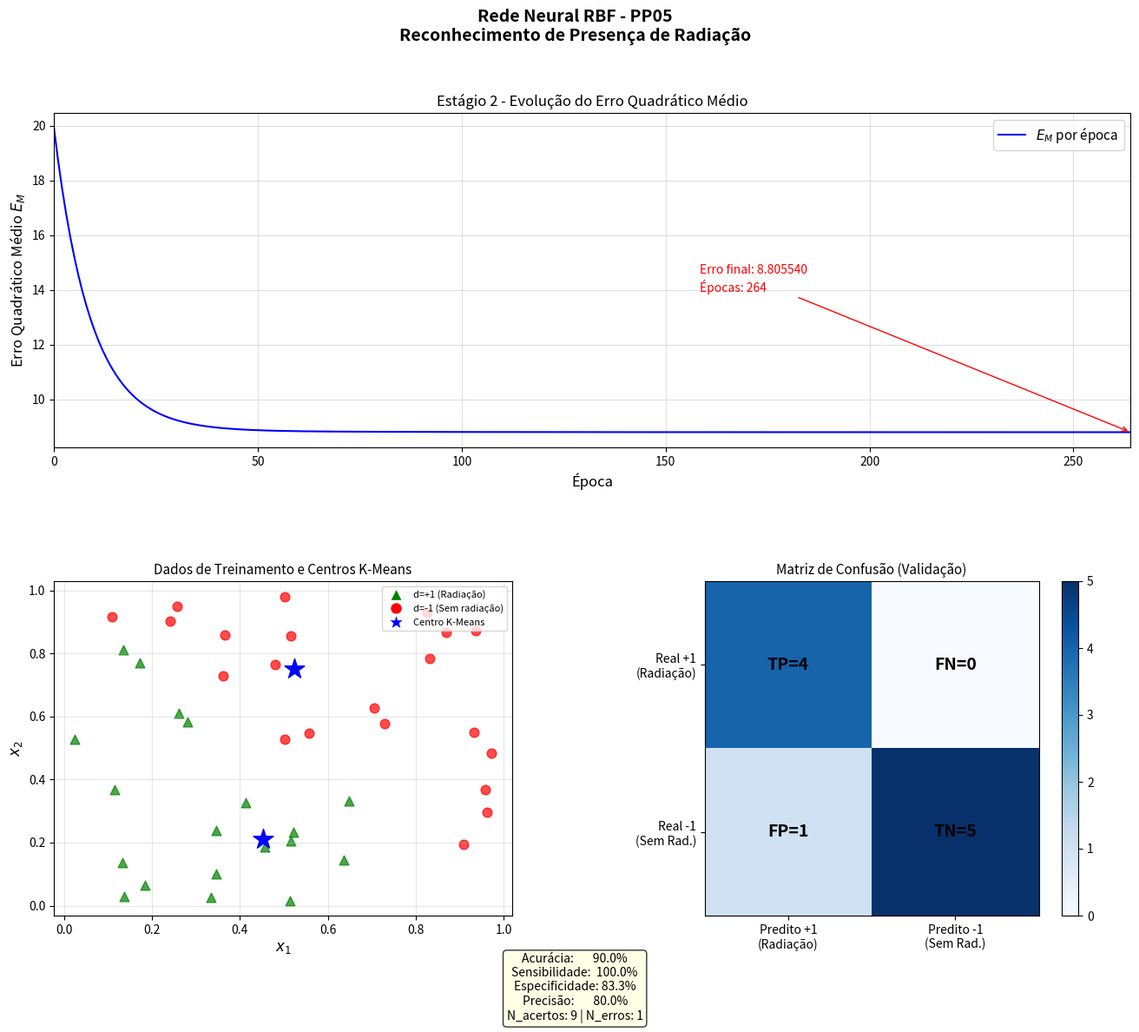

Here is the Python script that generated this plot:
"""
Rede Neural RBF - PP05
Optativa III - Redes Neurais Artificiais
UEMG Divinópolis

Implementação do zero conforme pseudocódigo fornecido.
"""

import numpy as np
import matplotlib.pyplot as plt
import matplotlib.gridspec as gridspec

# ============================================================
# DADOS
# ============================================================

# Dados de treinamento
X_train = np.array([
    [0.2563, 0.9503], [0.2405, 0.9018], [0.1157, 0.3676], [0.5147, 0.0167],
    [0.4127, 0.3275], [0.2809, 0.5830], [0.8263, 0.9301], [0.9359, 0.8724],
    [0.1096, 0.9165], [0.5158, 0.8545], [0.1334, 0.1362], [0.6371, 0.1439],
    [0.7052, 0.6277], [0.8703, 0.8666], [0.2612, 0.6109], [0.0244, 0.5279],
    [0.9588, 0.3672], [0.9332, 0.5499], [0.9623, 0.2961], [0.7297, 0.5776],
    [0.4560, 0.1871], [0.1715, 0.7713], [0.5571, 0.5485], [0.3344, 0.0259],
    [0.4803, 0.7635], [0.9721, 0.4850], [0.8318, 0.7844], [0.1373, 0.0292],
    [0.3660, 0.8581], [0.3626, 0.7302], [0.6474, 0.3324], [0.3461, 0.2398],
    [0.1353, 0.8120], [0.3463, 0.1017], [0.9086, 0.1947], [0.5227, 0.2321],
    [0.5153, 0.2041], [0.1832, 0.0661], [0.5015, 0.9812], [0.5024, 0.5274],
])

d_train = np.array([
    -1, -1,  1,  1,  1,  1, -1, -1, -1, -1,
     1,  1, -1, -1,  1,  1, -1, -1, -1, -1,
     1,  1, -1,  1, -1, -1, -1,  1, -1, -1,
     1,  1,  1,  1, -1,  1,  1,  1, -1, -1,
])

# Dados de validação (d extraídos da Tabela 3 do PDF)
X_val = np.array([
    [0.8705, 0.9329], [0.0388, 0.2703], [0.8236, 0.4458], [0.7075, 0.1502],
    [0.9587, 0.8663], [0.6115, 0.9365], [0.3534, 0.3646], [0.3268, 0.2766],
    [0.6129, 0.4518], [0.9948, 0.4962],
])

d_val = np.array([-1, 1, -1, 1, -1, -1, 1, 1, -1, -1])

N_train = X_train.shape[0]  # 40 amostras
n_inputs = 2                 # x1, x2
n1 = 2                       # neurônios na camada oculta (2 gaussianas)
n_outputs = 1                # 1 saída

# ============================================================
# ESTÁGIO 1 - TREINAMENTO DA CAMADA INTERMEDIÁRIA (K-MEANS)
# ============================================================
print("=" * 60)
print("ESTÁGIO 1 - K-MEANS (Camada Intermediária)")
print("=" * 60)

# <2> Iniciar os pesos com as 2 PRIMEIRAS amostras de treinamento
W1 = X_train[:n1, :].copy()   # shape (2, 2): W1[j] = centro do neurônio j
print(f"\nCentros iniciais (2 primeiras amostras):")
print(f"  W1[0] = {W1[0]}")
print(f"  W1[1] = {W1[1]}")

# <3> Repetir até convergência
iteration = 0
while True:
    # <3.1> Para todas as amostras, atribuir ao cluster mais próximo
    clusters = {j: [] for j in range(n1)}   # Omega^(j)

    for k in range(N_train):
        x_k = X_train[k]
        # <3.1.1> Calcular distâncias euclidianas
        distances = []
        for j in range(n1):
            diff = x_k - W1[j]
            dist = np.sqrt(np.sum(diff ** 2))
            distances.append(dist)
        # <3.1.2> Selecionar neurônio j com menor distância
        j_min = int(np.argmin(distances))
        # <3.1.3> Atribuir x^(k) ao grupo Omega^(j_min)
        clusters[j_min].append(k)

    # <3.2> Atualizar centros: média das amostras de cada cluster
    W1_new = W1.copy()
    for j in range(n1):
        if len(clusters[j]) > 0:
            indices = clusters[j]
            # W_ji^(1) = (1/m^(j)) * sum_{x^(k) in Omega^(j)} x^(k)
            W1_new[j] = np.mean(X_train[indices], axis=0)

    iteration += 1

    # Verificar convergência: sem mudanças nos grupos
    changed = not np.allclose(W1, W1_new)
    W1 = W1_new.copy()

    if not changed:
        print(f"\nK-means convergiu em {iteration} iterações.")
        break

print(f"\nClusters finais:")
for j in range(n1):
    print(f"  Cluster {j+1}: {len(clusters[j])} amostras -> índices {clusters[j]}")

print(f"\nCentros finais (W1):")
for j in range(n1):
    print(f"  Cluster {j+1}: W1[{j}] = [{W1[j][0]:.6f}, {W1[j][1]:.6f}]")

# <4> Calcular variância de cada gaussiana (distância quadrática média)
sigma2 = np.zeros(n1)
for j in range(n1):
    indices = clusters[j]
    m_j = len(indices)
    if m_j > 0:
        s = 0.0
        for k in indices:
            x_k = X_train[k]
            # sum_{i=1}^{n} (x_i^(k) - W_ji^(1))^2
            s += np.sum((x_k - W1[j]) ** 2)
        sigma2[j] = s / m_j

print(f"\nVariâncias (sigma^2):")
for j in range(n1):
    print(f"  sigma2[{j+1}] = {sigma2[j]:.6f}")

print(f"\n{'='*60}")
print("Tabela 1 - Clusters da Camada Escondida")
print("="*60)
print(f"{'Cluster':<10} {'Centro':<35} {'Variância':<15}")
print("-"*60)
for j in range(n1):
    centro_str = f"[{W1[j][0]:.4f}, {W1[j][1]:.4f}]"
    print(f"  {j+1:<8} {centro_str:<35} {sigma2[j]:.6f}")


# ============================================================
# FUNÇÃO GAUSSIANA (equação 6.2)
# g_j^(1) = exp(-||x - W_j^(1)||^2 / (2 * sigma_j^2))
# ============================================================
def gaussian(x, center, var):
    """Função de ativação gaussiana."""
    diff = x - center
    dist2 = np.sum(diff ** 2)
    return np.exp(-dist2 / (2.0 * var))


def compute_z(x):
    """Calcula pseudo-amostra z = [g1, g2] para entrada x."""
    z = np.zeros(n1)
    for j in range(n1):
        z[j] = gaussian(x, W1[j], sigma2[j])
    return z


# ============================================================
# ESTÁGIO 2 - TREINAMENTO DA CAMADA DE SAÍDA (Regra Delta)
# ============================================================
print(f"\n{'='*60}")
print("ESTÁGIO 2 - Regra Delta (Camada de Saída)")
print("="*60)

eta = 0.01       # taxa de aprendizagem
epsilon = 1e-7   # precisão requerida

# <3> Iniciar W2 com valores aleatórios pequenos
np.random.seed(42)
W2 = np.random.uniform(-0.01, 0.01, size=(n1,))   # pesos da camada de saída
theta = float(np.random.uniform(-0.01, 0.01))      # bias (threshold)

print(f"\nPesos iniciais (aleatórios):")
print(f"  W2 = {W2}")
print(f"  theta = {theta:.6f}")

# <5> Pré-calcular pseudo-amostras z^(k) para todas as amostras
Z_train = np.zeros((N_train, n1))
for k in range(N_train):
    Z_train[k] = compute_z(X_train[k])

# <6> Iniciar contador de épocas
epoca = 0
historico_erro = []

# Calcular erro inicial E_M (equação 5.8): E_M = (1/2) * sum_k (d^(k) - y^(k))^2
def calcular_Em(W2, theta):
    total = 0.0
    for k in range(N_train):
        z_k = Z_train[k]
        # <3.2> u_j^(2) = sum_j W_ji^(2) * z_j + theta  (equação 6.3)
        u = np.dot(W2, z_k) + theta
        # <3.3> y = u (ativação linear, equação 6.4)
        y = u
        total += (d_train[k] - y) ** 2
    return 0.5 * total

E_M_anterior = calcular_Em(W2, theta)
historico_erro.append(E_M_anterior)

# <7> Repetir
max_epocas = 100000
print(f"\nTreinando...")
while True:
    # <7.2> Para todos os pares (z^(k), d^(k)), atualizar pesos (Regra Delta)
    for k in range(N_train):
        z_k = Z_train[k]
        d_k = d_train[k]

        # Forward pass
        u = np.dot(W2, z_k) + theta
        y = u  # ativação linear: f'(u) = 1

        # Erro local
        e_k = d_k - y

        # Atualização dos pesos (regra Delta generalizada, f'=1)
        # Delta W_ji^(2) = eta * e_k * z_j
        W2 += eta * e_k * z_k
        # Delta theta = eta * e_k * 1  (bias como peso com entrada fixa +1)
        theta += eta * e_k

    # <7.3> Calcular erro atual
    E_M_atual = calcular_Em(W2, theta)
    historico_erro.append(E_M_atual)

    # <7.4> Incrementar época
    epoca += 1

    # Critério de parada: |E_M_atual - E_M_anterior| <= epsilon
    if abs(E_M_atual - E_M_anterior) <= epsilon:
        print(f"  Convergiu na época {epoca}.")
        break

    if epoca >= max_epocas:
        print(f"  Limite de épocas atingido ({max_epocas}).")
        break

    E_M_anterior = E_M_atual

print(f"\nPesos finais da camada de saída:")
print(f"  W2[1,1] = {W2[0]:.6f}")
print(f"  W2[2,1] = {W2[1]:.6f}")
print(f"  theta_1  = {theta:.6f}")

print(f"\n{'='*60}")
print("Tabela 2 - Pesos da Camada de Saída")
print("="*60)
print(f"  W_(1,1)^(2) = {W2[0]:.6f}")
print(f"  W_(2,1)^(2) = {W2[1]:.6f}")
print(f"  theta_1      = {theta:.6f}")


# ============================================================
# FASE DE OPERAÇÃO - VALIDAÇÃO
# ============================================================
print(f"\n{'='*60}")
print("FASE DE OPERAÇÃO - Validação")
print("="*60)

def forward(x):
    """Propagação completa: entrada x -> saída y."""
    z = compute_z(x)                    # pseudo-amostras (gaussianas)
    u = np.dot(W2, z) + theta          # u^(2) (eq. 6.3)
    y = u                               # saída linear (eq. 6.4)
    return y, z

print(f"\n{'Sample':<8} {'x1':<8} {'x2':<8} {'d':<5} {'y':>10} {'y_pos':>7}")
print("-"*50)

y_val = []
y_pos_val = []
for i in range(len(X_val)):
    x = X_val[i]
    d = d_val[i]
    y, _ = forward(x)
    y_pos = 1 if y >= 0 else -1
    y_val.append(y)
    y_pos_val.append(y_pos)
    print(f"  {i+1:<6} {x[0]:<8.4f} {x[1]:<8.4f} {int(d):<5} {y:>10.6f} {int(y_pos):>7}")

y_val = np.array(y_val)
y_pos_val = np.array(y_pos_val)

# Taxa de acerto
acertos = np.sum(y_pos_val == d_val)
taxa_acerto = acertos / len(d_val) * 100
print(f"\n  Taxa de acerto: {acertos}/{len(d_val)} = {taxa_acerto:.1f}%")


# ============================================================
# MATRIZ DE CONFUSÃO E MÉTRICAS
# ============================================================
print(f"\n{'='*60}")
print("MATRIZ DE CONFUSÃO E MÉTRICAS")
print("="*60)

# Positivo = 1 (presença de radiação), Negativo = -1
TP = int(np.sum((y_pos_val == 1) & (d_val == 1)))
TN = int(np.sum((y_pos_val == -1) & (d_val == -1)))
FP = int(np.sum((y_pos_val == 1) & (d_val == -1)))
FN = int(np.sum((y_pos_val == -1) & (d_val == 1)))

N_acertos = TP + TN
N_erros   = FP + FN
total     = len(d_val)

Acuracia      = N_acertos / total
Sensibilidade = TP / (TP + FN) if (TP + FN) > 0 else 0.0
Especificidade = TN / (TN + FP) if (TN + FP) > 0 else 0.0
Precisao      = TP / (TP + FP) if (TP + FP) > 0 else 0.0

print(f"\nMatriz de Confusão:")
print(f"                    Predito +1   Predito -1")
print(f"  Real +1 (Exist.)    TP={TP:<4}      FN={FN}")
print(f"  Real -1 (Inex.)     FP={FP:<4}      TN={TN}")

print(f"\nMétricas:")
print(f"  N_acertos     = {N_acertos}")
print(f"  N_erros       = {N_erros}")
print(f"  Acurácia      = {Acuracia:.4f}  ({Acuracia*100:.1f}%)")
print(f"  Sensibilidade = {Sensibilidade:.4f}  ({Sensibilidade*100:.1f}%)")
print(f"  Especificidade= {Especificidade:.4f}  ({Especificidade*100:.1f}%)")
print(f"  Precisão      = {Precisao:.4f}  ({Precisao*100:.1f}%)")


# ============================================================
# GRÁFICOS
# ============================================================
fig = plt.figure(figsize=(16, 12))
fig.suptitle("Rede Neural RBF - PP05\nReconhecimento de Presença de Radiação",
             fontsize=14, fontweight='bold')

gs = gridspec.GridSpec(2, 2, figure=fig, hspace=0.4, wspace=0.35)

# ---- Gráfico 1: Erro quadrático médio por época ----
ax1 = fig.add_subplot(gs[0, :])
epocas_eixo = np.arange(len(historico_erro))
ax1.plot(epocas_eixo, historico_erro, 'b-', linewidth=1.5, label='$E_M$ por época')
ax1.set_xlabel("Época", fontsize=12)
ax1.set_ylabel("Erro Quadrático Médio $E_M$", fontsize=12)
ax1.set_title("Estágio 2 - Evolução do Erro Quadrático Médio", fontsize=12)
ax1.grid(True, alpha=0.4)
ax1.legend(fontsize=11)
ax1.set_xlim(0, len(historico_erro)-1)
final_err = historico_erro[-1]
ax1.annotate(f'Erro final: {final_err:.6f}\nÉpocas: {epoca}',
             xy=(epoca, final_err),
             xytext=(epoca*0.6, max(historico_erro)*0.7),
             fontsize=10,
             arrowprops=dict(arrowstyle='->', color='red'),
             color='red')

# ---- Gráfico 2: Dados de treinamento e centros dos clusters ----
ax2 = fig.add_subplot(gs[1, 0])
colors_train = ['green' if d == 1 else 'red' for d in d_train]
for i in range(N_train):
    marker = '^' if d_train[i] == 1 else 'o'
    ax2.scatter(X_train[i, 0], X_train[i, 1], c=colors_train[i],
                marker=marker, s=60, alpha=0.7)
# Centros dos clusters
for j in range(n1):
    ax2.scatter(W1[j, 0], W1[j, 1], c='blue', marker='*', s=300,
                zorder=5, label=f'Centro {j+1}: [{W1[j,0]:.3f}, {W1[j,1]:.3f}]')
ax2.set_xlabel("$x_1$", fontsize=12)
ax2.set_ylabel("$x_2$", fontsize=12)
ax2.set_title("Dados de Treinamento e Centros K-Means", fontsize=11)
ax2.legend(fontsize=9, loc='upper right')
# Legenda manual
from matplotlib.lines import Line2D
leg_elements = [
    Line2D([0], [0], marker='^', color='w', markerfacecolor='green', markersize=10, label='d=+1 (Radiação)'),
    Line2D([0], [0], marker='o', color='w', markerfacecolor='red',   markersize=10, label='d=-1 (Sem radiação)'),
    Line2D([0], [0], marker='*', color='w', markerfacecolor='blue',  markersize=14, label='Centro K-Means'),
]
ax2.legend(handles=leg_elements, fontsize=8, loc='upper right')
ax2.grid(True, alpha=0.3)

# ---- Gráfico 3: Matriz de confusão ----
ax3 = fig.add_subplot(gs[1, 1])
conf_matrix = np.array([[TP, FN], [FP, TN]])
im = ax3.imshow(conf_matrix, interpolation='nearest', cmap='Blues')
ax3.set_xticks([0, 1])
ax3.set_yticks([0, 1])
ax3.set_xticklabels(['Predito +1\n(Radiação)', 'Predito -1\n(Sem Rad.)'], fontsize=10)
ax3.set_yticklabels(['Real +1\n(Radiação)', 'Real -1\n(Sem Rad.)'], fontsize=10)
ax3.set_title("Matriz de Confusão (Validação)", fontsize=11)
labels = [['TP', 'FN'], ['FP', 'TN']]
values = [[TP, FN], [FP, TN]]
for i in range(2):
    for j in range(2):
        ax3.text(j, i, f'{labels[i][j]}={values[i][j]}',
                 ha='center', va='center', fontsize=14, fontweight='bold',
                 color='black')
plt.colorbar(im, ax=ax3)

# Caixa de métricas
metrics_text = (
    f"Acurácia:       {Acuracia*100:.1f}%\n"
    f"Sensibilidade:  {Sensibilidade*100:.1f}%\n"
    f"Especificidade: {Especificidade*100:.1f}%\n"
    f"Precisão:       {Precisao*100:.1f}%\n"
    f"N_acertos: {N_acertos} | N_erros: {N_erros}"
)
fig.text(0.5, 0.01, metrics_text, ha='center', fontsize=10,
         bbox=dict(boxstyle='round', facecolor='lightyellow', alpha=0.8))

plt.savefig("PP05_RBF_resultados.png",
            dpi=150, bbox_inches='tight')
plt.close()
print(f"\nGráfico salvo.")


# ============================================================
# RESUMO FINAL
# ============================================================
print(f"\n{'='*60}")
print("RESUMO FINAL")
print("="*60)
print(f"\nTabela 1 - Clusters:")
for j in range(n1):
    print(f"  Cluster {j+1}: Centro=[{W1[j,0]:.4f}, {W1[j,1]:.4f}]  Variância={sigma2[j]:.6f}")

print(f"\nTabela 2 - Pesos camada de saída:")
print(f"  W_(1,1)^(2) = {W2[0]:.6f}")
print(f"  W_(2,1)^(2) = {W2[1]:.6f}")
print(f"  theta_1      = {theta:.6f}")

print(f"\nTabela 3 - Validação:")
print(f"{'Sample':<8} {'x1':<8} {'x2':<8} {'d':<5} {'y':>10} {'y_pos':>7} {'Acerto?':>8}")
print("-"*58)
for i in range(len(X_val)):
    acerto = "✓" if y_pos_val[i] == d_val[i] else "✗"
    print(f"  {i+1:<6} {X_val[i,0]:<8.4f} {X_val[i,1]:<8.4f} {int(d_val[i]):<5} "
          f"{y_val[i]:>10.6f} {int(y_pos_val[i]):>7} {acerto:>8}")
print(f"\n  Taxa de acerto: {taxa_acerto:.1f}%")
print(f"  Total épocas:   {epoca}")
